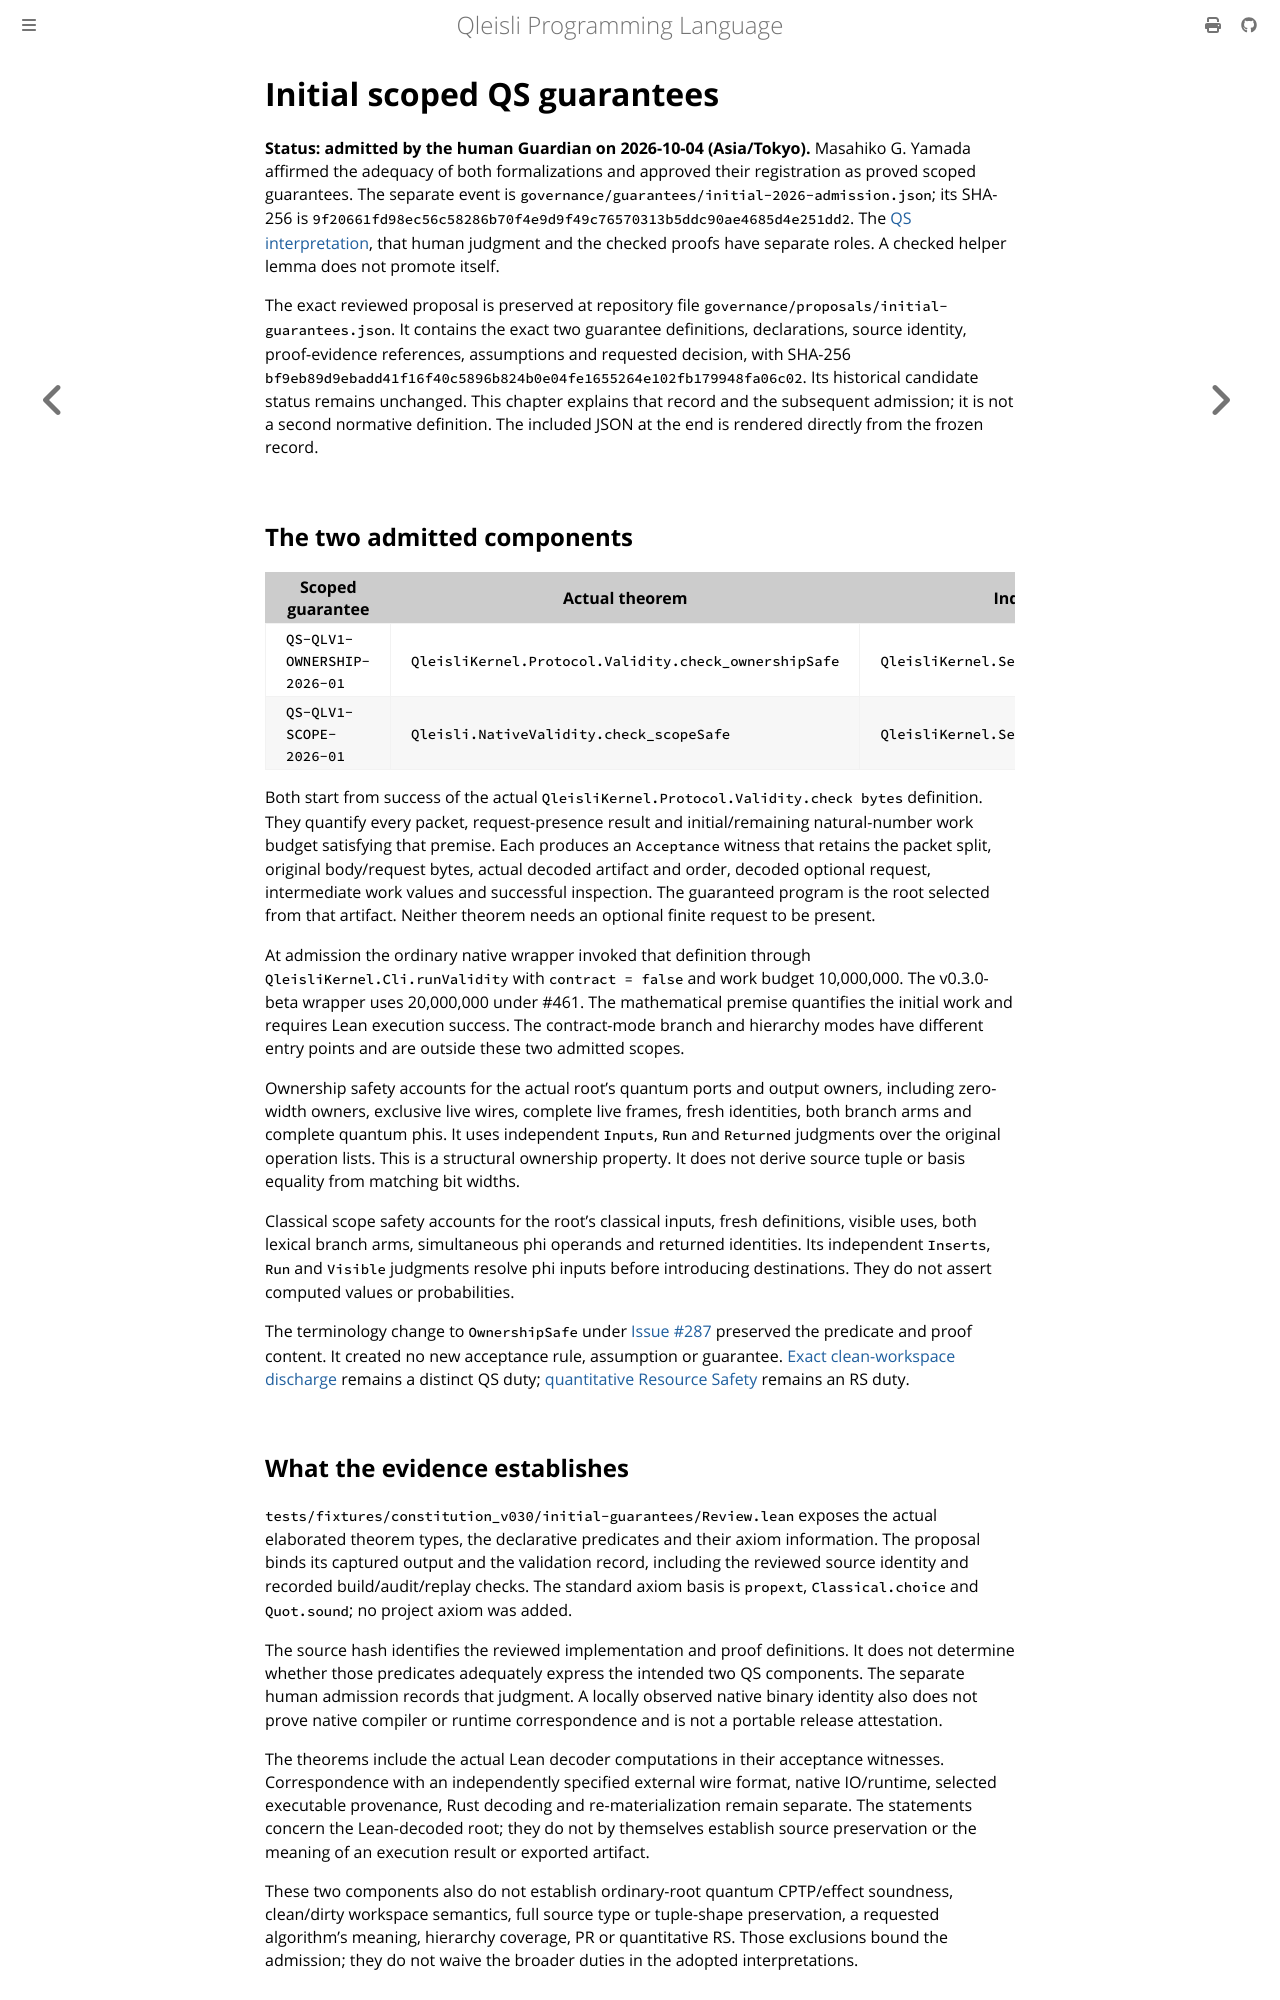

repository: MGYamada/Qleisli · page: design/initial-guarantees.html · generator: mdbook

# Initial scoped QS guarantees

**Status: admitted by the human Guardian on 2026-10-04 (Asia/Tokyo).**
Masahiko G. Yamada affirmed the adequacy of both formalizations and approved
their registration as proved scoped guarantees. The separate event is
`governance/guarantees/initial-2026-admission.json`; its SHA-256 is
`9f20661fd98ec56c58286b70f4e9d9f49c76570313b5ddc90ae4685d4e251dd2`.
The [QS interpretation](initial-interpretations.md), that human judgment and
the checked proofs have separate roles. A checked helper lemma does not
promote itself.

The exact reviewed proposal is preserved at repository file
`governance/proposals/initial-guarantees.json`. It contains the exact two
guarantee definitions, declarations, source identity, proof-evidence references,
assumptions and requested decision, with SHA-256
`bf9eb89d9ebadd41f16f40c5896b824b0e04fe1655264e102fb179948fa06c02`.
Its historical candidate status remains unchanged. This chapter explains that
record and the subsequent admission; it is not a second normative definition.
The included JSON at the end is rendered directly from the frozen record.
